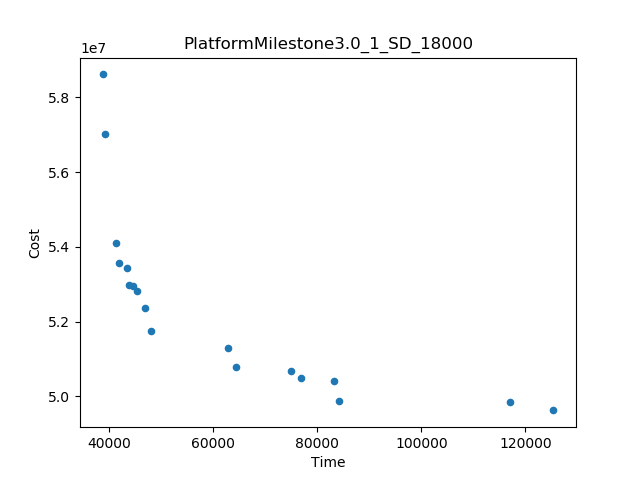

The table this chart was drawn from, first rows:
Time, Cost
38708, 5.861741941412235E7
125418, 4.9627767989594646E7
39097, 5.7021390892624356E7
117089, 4.984840789589974E7
84188, 4.9888370783780396E7
41360, 5.410459760207803E7
48077, 5.174944340807375E7
62815, 5.130367658229864E7
64375, 5.079557880505816E7
74951, 5.06949200509123E7
83257, 5.04237676707888E7
46882, 5.237918990805021E7
76808, 5.050027727372637E7
41930, 5.358223740504704E7
45274, 5.282624691085129E7
43420, 5.3432095347280756E7
43851, 5.299436096012563E7
44545, 5.296876920770606E7
